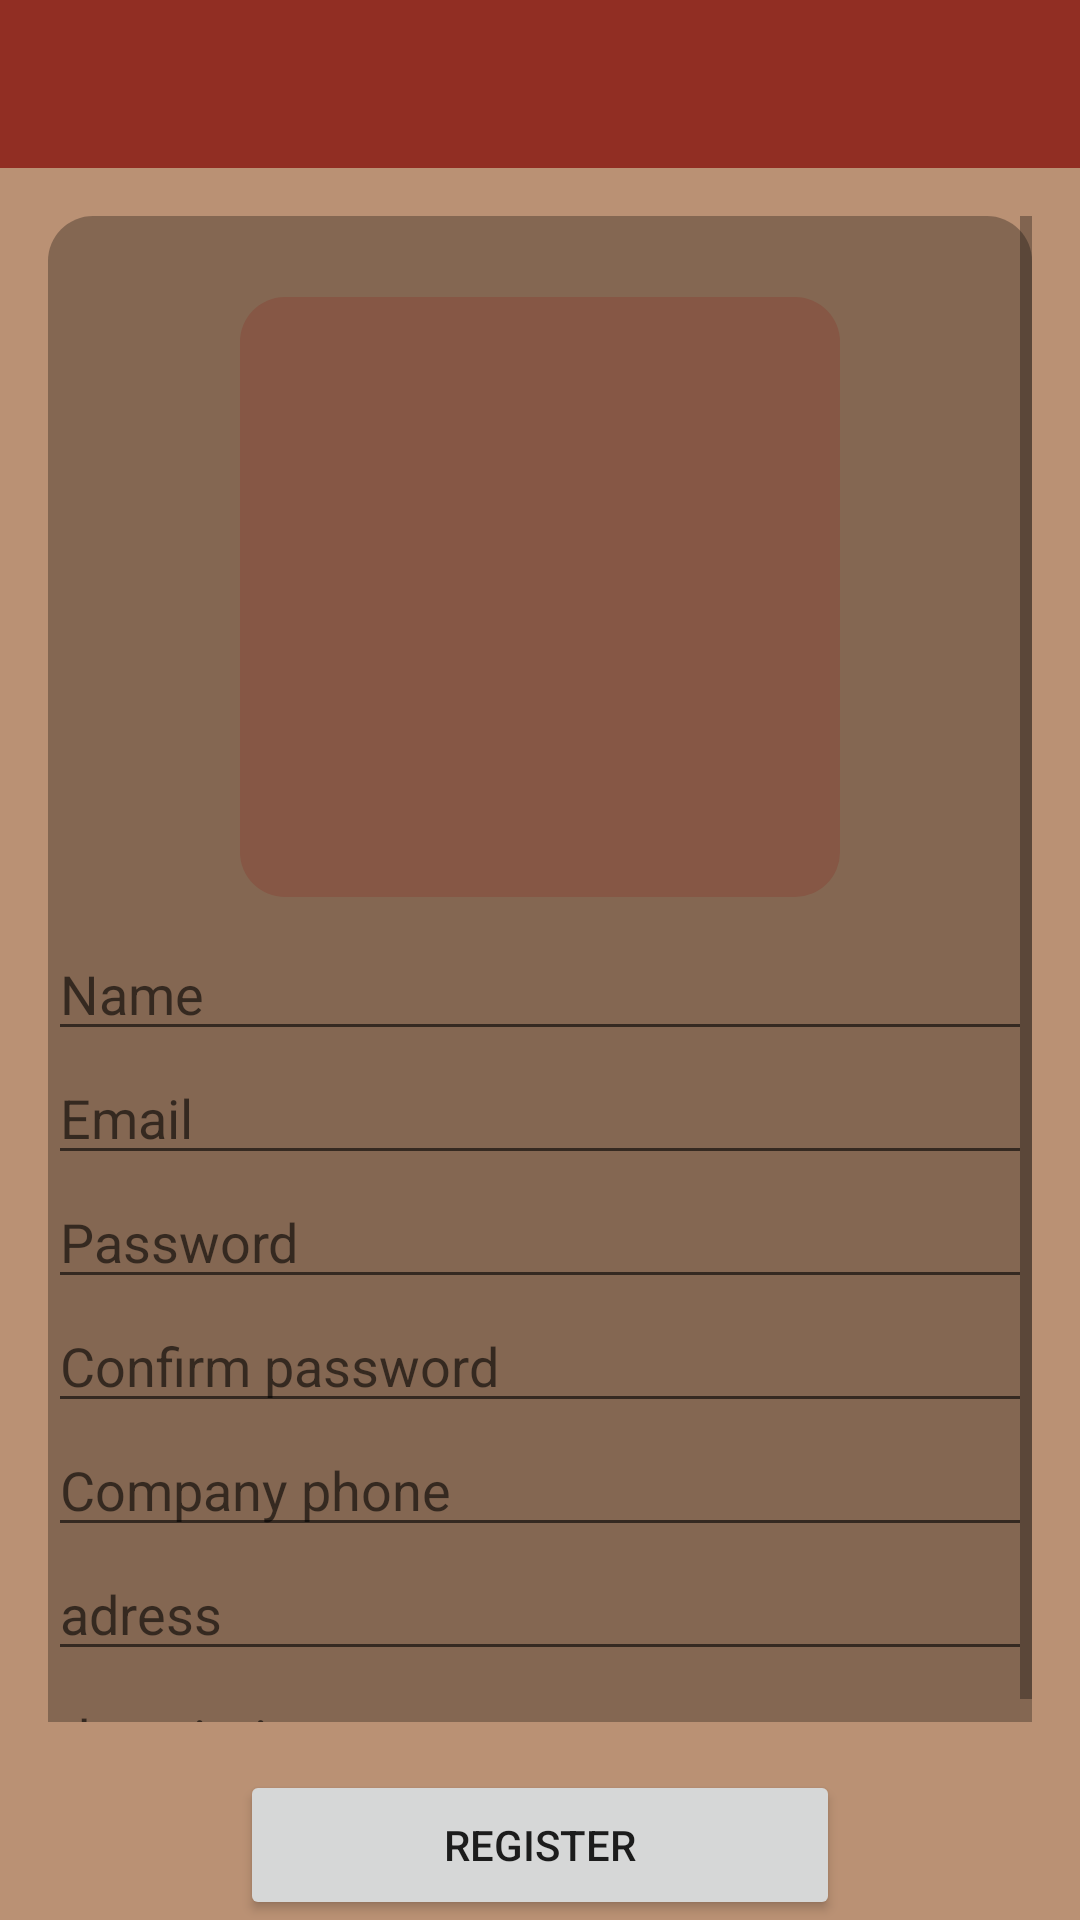

This screen was rendered from an Android layout file. Write that file and the resources it references.
<!-- AndroidManifest.xml: application theme AppTheme.NoActionBar -->
<!-- res/layout/activity_register_company.xml -->
<?xml version="1.0" encoding="utf-8"?>
<RelativeLayout
    xmlns:android="http://schemas.android.com/apk/res/android"
    xmlns:app="http://schemas.android.com/apk/res-auto"
    xmlns:tools="http://schemas.android.com/tools"
    android:layout_width="match_parent"
    android:layout_height="wrap_content"
    android:background="@color/colorAccent"
    android:orientation="vertical"
    app:layout_behavior="@string/appbar_scrolling_view_behavior"
    tools:context="bg.ittalents.bookingTopia.RegisterCompany">

    <include
        android:id="@+id/tollbar"
        layout="@layout/register_company_toolbar" />


    <Button
        android:id="@+id/register_company_register_button"
        android:layout_width="200dp"
        android:layout_height="50dp"
        android:layout_alignParentBottom="true"
        android:layout_centerHorizontal="true"
        android:text="@string/registerButton" />


    <ScrollView
        android:layout_width="match_parent"
        android:layout_height="match_parent"
        android:layout_above="@id/register_company_register_button"
        android:layout_below="@id/tollbar"
        android:padding="16dp">

        <LinearLayout
            android:background="@drawable/layout_new_bg"
            android:layout_width="match_parent"
            android:layout_height="match_parent"
            android:orientation="vertical">


            <TextView
                android:id="@+id/register_company_intro_text"
                android:layout_width="wrap_content"
                android:layout_height="0dp"
                android:layout_weight="1"
                android:textAppearance="?android:attr/textAppearanceLarge"
                android:textSize="20sp" />

            <ImageButton
                android:id="@+id/register_company_avatar_button"
                android:layout_width="200dp"
                android:layout_height="200dp"
                android:layout_gravity="center"
                android:layout_weight="1"
                android:background="@drawable/layout_bg" />


            <EditText
                android:id="@+id/register_company_name"
                android:layout_width="match_parent"
                android:layout_height="0dp"
                android:layout_marginTop="10dp"
                android:layout_weight="1"
                android:hint="@string/company_name"
                android:inputType="text" />

            <EditText

                android:id="@+id/register_company_email"
                android:layout_width="match_parent"
                android:layout_height="0dp"
                android:layout_weight="1"
                android:ems="10"
                android:hint="@string/emailHint"
                android:inputType="textEmailAddress" />

            <EditText
                android:id="@+id/register_company_password"
                android:layout_width="match_parent"
                android:layout_height="0dp"
                android:layout_weight="1"
                android:ems="10"
                android:hint="@string/passwordHint"
                android:inputType="textPassword" />

            <EditText
                android:id="@+id/register_company_confirm_password"
                android:layout_width="match_parent"
                android:layout_height="0dp"
                android:layout_weight="1"
                android:ems="10"
                android:hint="@string/confirmPasswordHint"
                android:inputType="textPassword" />

            <EditText
                android:id="@+id/register_comapany_phone"
                android:layout_width="match_parent"
                android:layout_height="0dp"
                android:layout_weight="1"
                android:hint="@string/company_phones"
                android:inputType="number" />

            <EditText
                android:id="@+id/register_comappany_address"
                android:layout_width="match_parent"
                android:layout_height="0dp"
                android:layout_weight="1"
                android:hint="@string/company_adress"
                android:inputType="text" />

            <EditText
                android:id="@+id/register_company_description"
                android:layout_width="match_parent"
                android:layout_height="wrap_content"
                android:hint="@string/company_description"
                android:inputType="text" />


        </LinearLayout>

    </ScrollView>

</RelativeLayout>
<!-- res/layout/register_company_toolbar.xml (included above) -->
<?xml version="1.0" encoding="utf-8"?>
<android.support.design.widget.AppBarLayout
    xmlns:android="http://schemas.android.com/apk/res/android"
    xmlns:app="http://schemas.android.com/apk/res-auto"
    android:layout_width="match_parent"
    android:id="@+id/app_toolbar_register_company"
    android:layout_height="wrap_content"
    android:theme="@style/AppTheme.AppBarOverlay">

    <android.support.v7.widget.Toolbar

        android:id="@+id/register_company_toolbar_text"
        android:layout_width="match_parent"
        android:layout_height="?attr/actionBarSize"
        android:background="@color/colorSmoothRed"
        app:popupTheme="@style/AppTheme.PopupOverlay" />

</android.support.design.widget.AppBarLayout>
<!-- resources referenced by this layout -->
<resources>
  <color name="colorAccent">#ba9174</color>
  <color name="colorSmoothRed">#912e23</color>
  <!-- drawable layout_bg (drawable) -->
  <?xml version="1.0" encoding="UTF-8"?>
  <shape xmlns:android="http://schemas.android.com/apk/res/android">
      <solid android:color="@color/colorPrimaryDark"/>
      <corners android:radius="15dip"/>
      <padding android:left="0dip" android:top="0dip" android:right="0dip" android:bottom="0dip" />
  </shape>
  <!-- drawable layout_new_bg (drawable) -->
  <?xml version="1.0" encoding="UTF-8"?>
  <shape xmlns:android="http://schemas.android.com/apk/res/android">
      <solid android:color="@color/colorSemiBlack"/>
      <corners android:radius="15dip"/>
      <padding android:left="0dip" android:top="0dip" android:right="0dip" android:bottom="0dip" />
  </shape>
  <string name="company_adress">adress</string>
  <string name="company_description">description</string>
  <string name="company_name">Name</string>
  <string name="company_phones">Company phone</string>
  <string name="confirmPasswordHint">Confirm password</string>
  <string name="emailHint">Email</string>
  <string name="passwordHint">Password</string>
  <string name="registerButton">Register</string>
  <style name="AppTheme.AppBarOverlay" parent="ThemeOverlay.AppCompat.Dark.ActionBar" />
  <style name="AppTheme.PopupOverlay" parent="ThemeOverlay.AppCompat.Light" />
  <style name="AppTheme.NoActionBar">
          <item name="windowActionBar">false</item>
          <item name="windowNoTitle">true</item>
      </style>
  <color name="colorPrimaryDark">#865745</color>
  <color name="colorSemiBlack">#4a000000</color>
</resources>
